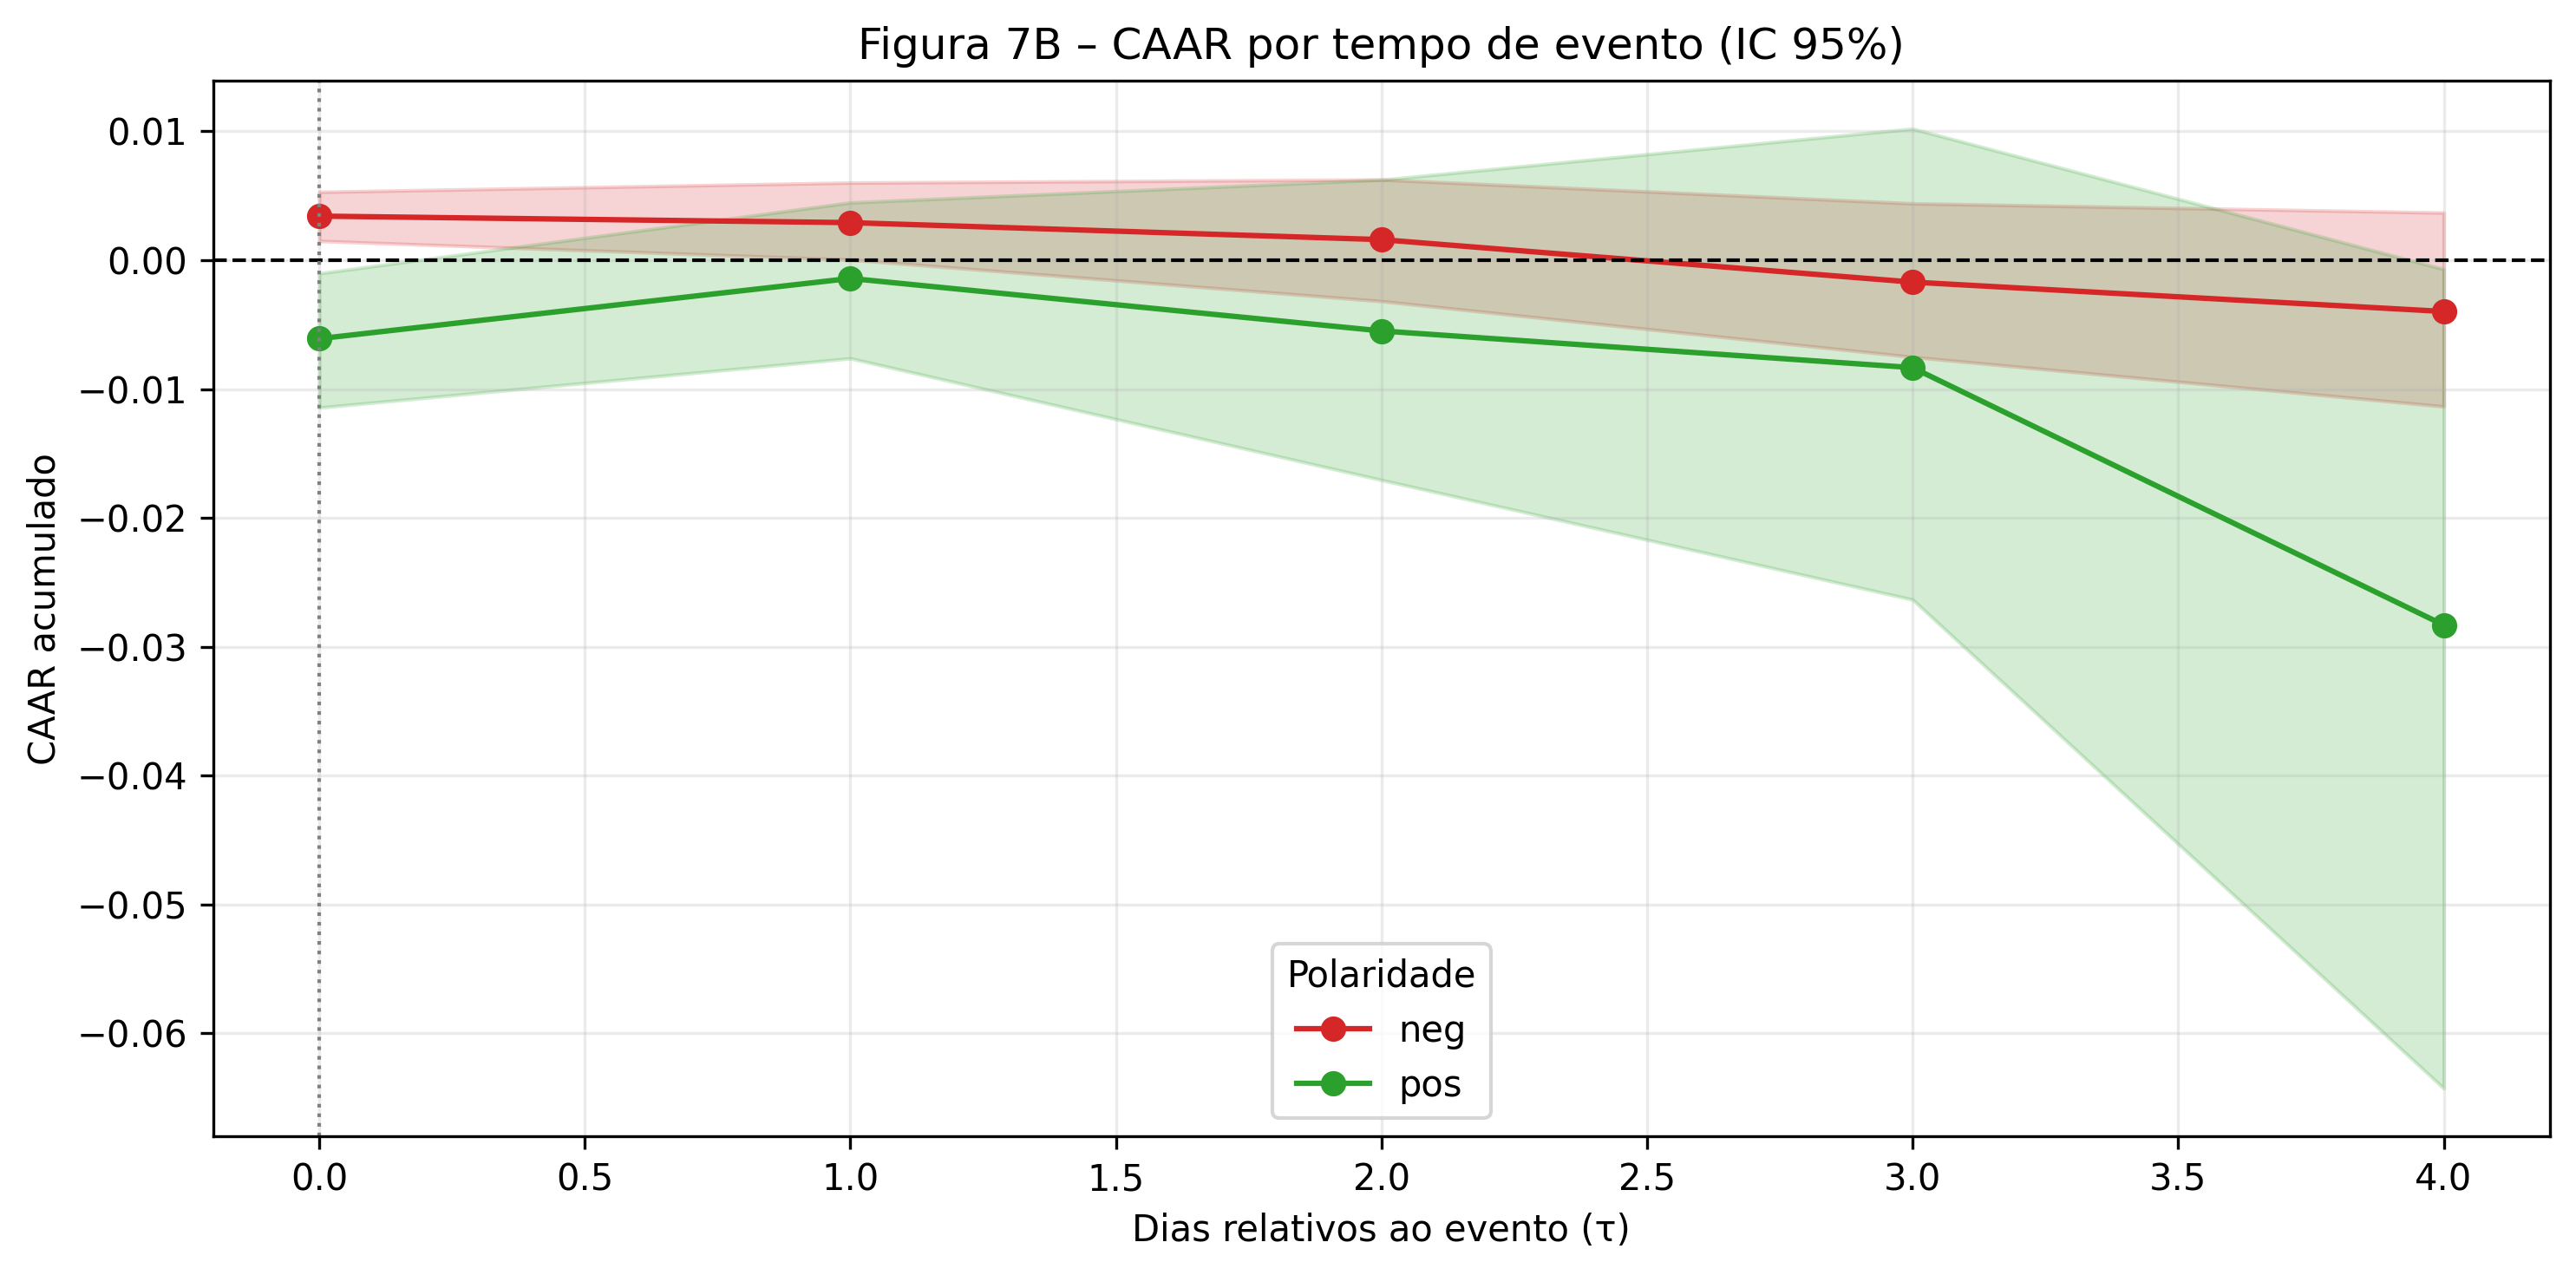

Data behind this chart, as committed beside it:
tau, n_boot, caar_neg_mean, caar_neg_ci_low, caar_neg_ci_high, n_events_neg, caar_pos_mean, caar_pos_ci_low, caar_pos_ci_high, n_events_pos
0, 1000, 0.003424, 0.001495, 0.005306, 135, -0.006087, -0.01143, -0.001015, 135
1, 1000, 0.002919, 4.9430424134555445e-05, 0.006023, 89, -0.001412, -0.007612, 0.004482, 104
2, 1000, 0.0016, -0.003176, 0.006262, 62, -0.005487, -0.01705, 0.006246, 73
3, 1000, -0.001697, -0.007504, 0.004411, 49, -0.008334, -0.02634, 0.01021, 41
4, 1000, -0.003977, -0.01134, 0.003696, 24, -0.02831, -0.06427, -0.0006893, 15
